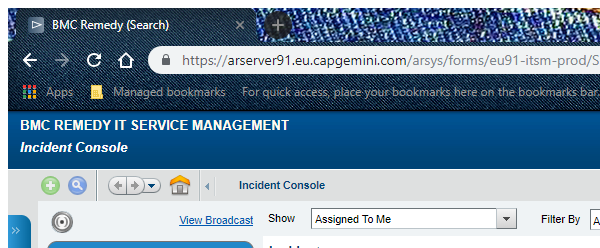
Workflow: Main

Step 1 [try]: Attach Window 'chrome.exe BMC' in window 'BMC Remedy (Search)' (chrome.exe)

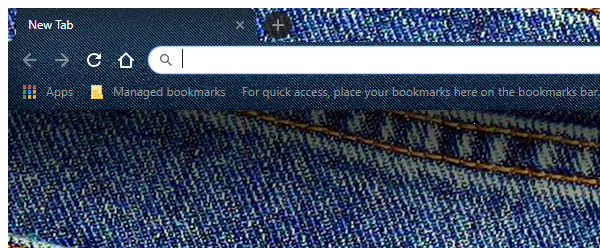
Step 2 [catch]: Open Chrome and ITSM (chrome.exe)

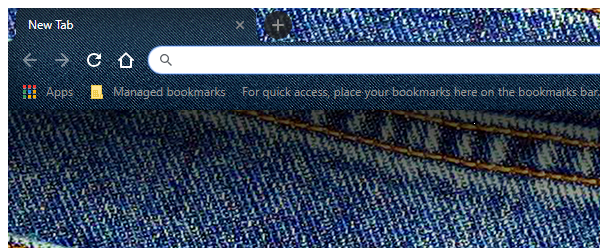
Step 3 [catch]: Attach Window 'chrome.exe' (chrome.exe)

Step 4: Attach Window 'chrome.exe BMC' in window 'BMC Remedy (Search)' (chrome.exe) (same screen as step 1)

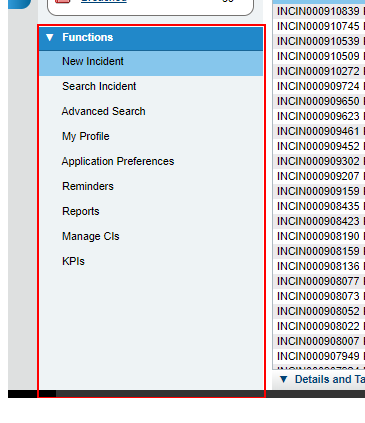
Step 5: click on the element in window 'BMC Remedy (Search)' (chrome.exe)

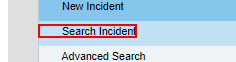
Step 6: click on the element 'Search Incident' in window 'BMC Remedy (Search)' (chrome.exe)

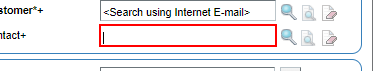
Step 7: click on the text box

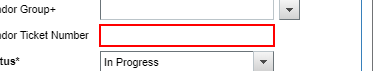
Step 8: click on the text box

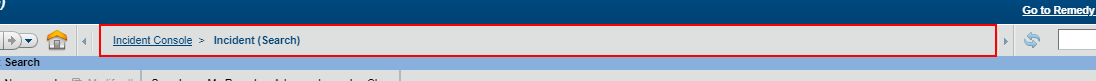
Step 9: click on the dl

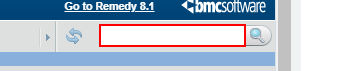
Step 10: click on the text box

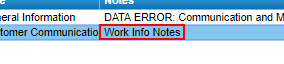
Step 11: click on the element 'Work Info Notes'

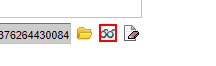
Step 12: click on the image

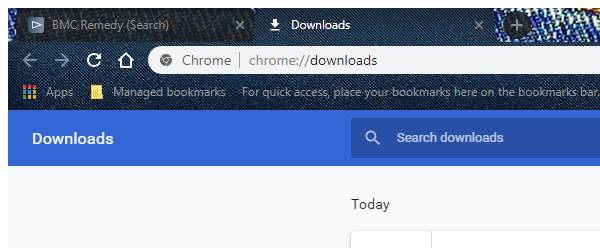
Step 13: Attach Window 'chrome.exe' in window 'Downloads' (chrome.exe)

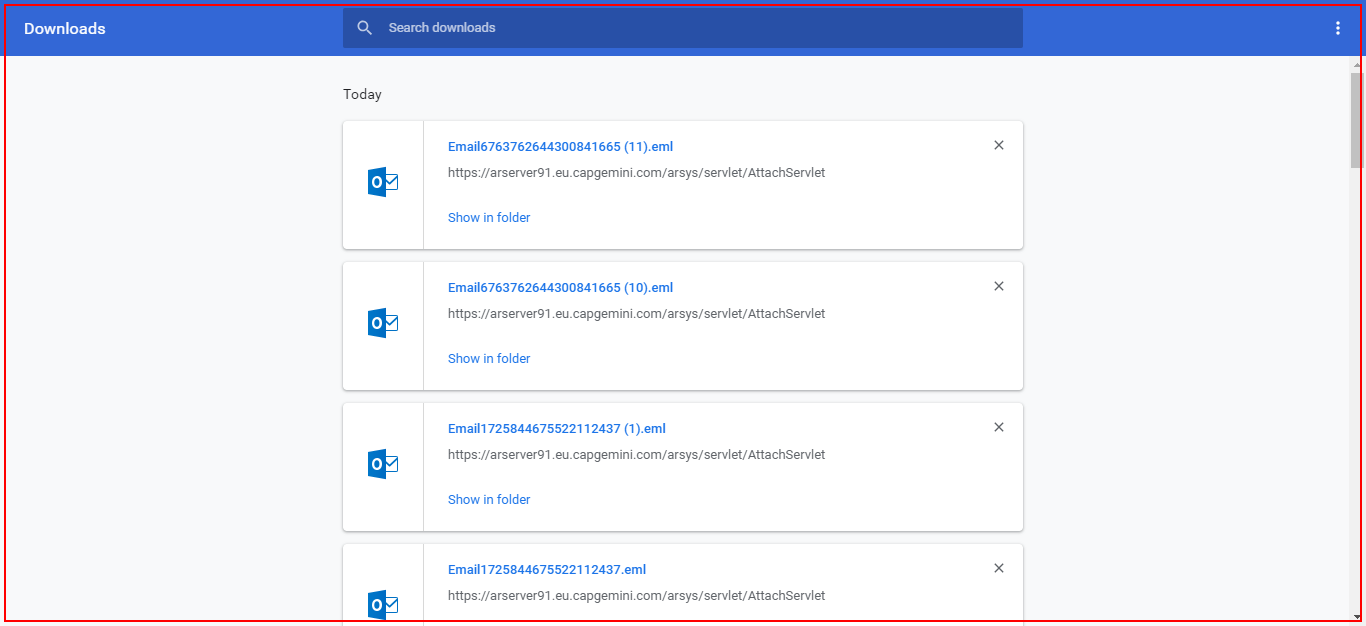
Step 14: click on 'chrome.exe Chrome'

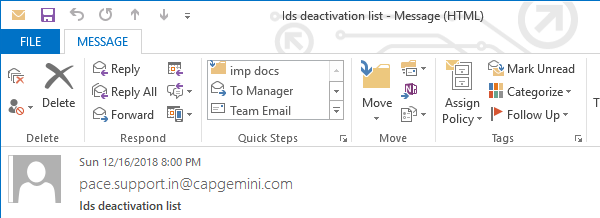
Step 15: Attach Window 'OUTLOOK.EXE Ids' on the element in window 'Ids deactivation list - Message (HTML)' (outlook.exe)

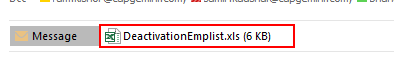
Step 16: click on the list item 'DeactivationEmplist.xls *'

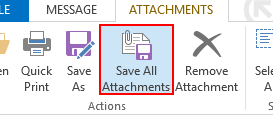
Step 17: click on the push button 'Save All Attachments...' in window 'MsoDockTop'

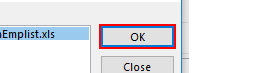
Step 18: click in window 'Save All Attachments' (outlook.exe)

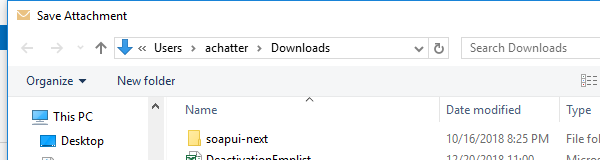
Step 19: Attach Window 'OUTLOOK.EXE Save' on the dialog in window 'Save Attachment' (outlook.exe)

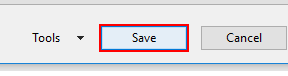
Step 20: click in window 'Save'

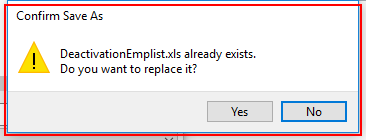
Step 21: find 'OUTLOOK.EXE Confirm'

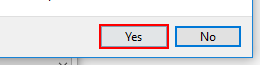
Step 22: click on the button 'Yes' in window 'Confirm Save As' (outlook.exe)

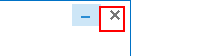
Step 23: type a value into the push button 'Close' in window 'Ids deactivation list - Message (HTML)' (outlook.exe)

Step 24: Attach Window 'chrome.exe BMC' in window 'BMC Remedy (Search)' (chrome.exe) (same screen as step 1)

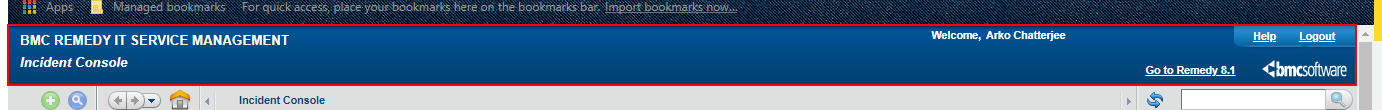
Step 25: click on the image

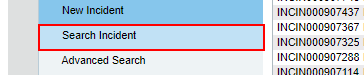
Step 26: click on the element 'Search Incident' in window 'BMC Remedy (Search)' (chrome.exe)

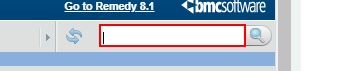
Step 27: click on the text box

Step 28: type "%[k(tab)][k(tab)][k(tab)][k(tab)][k(tab)][k(enter)]" into the text box (same screen as step 10)

Step 29: type "i[k(enter)]" into the text box (no picture)

Step 30: click on the link 'Advanced Search' in window 'Corporate Directory' (chrome.exe) (no picture)

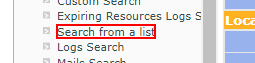
Step 31: click on the link 'Search from a list' in window 'Corporate Directory' (chrome.exe)